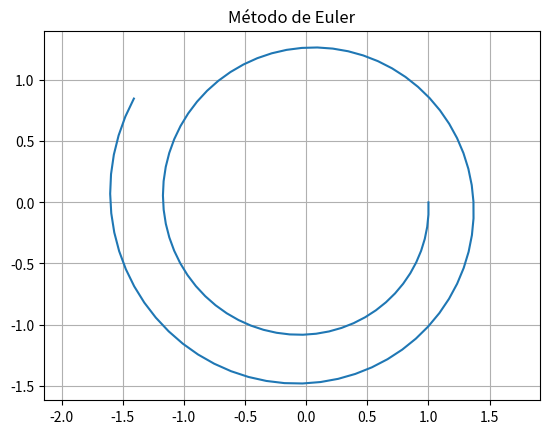
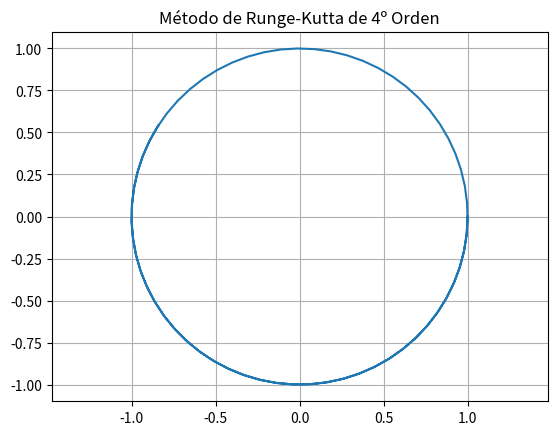
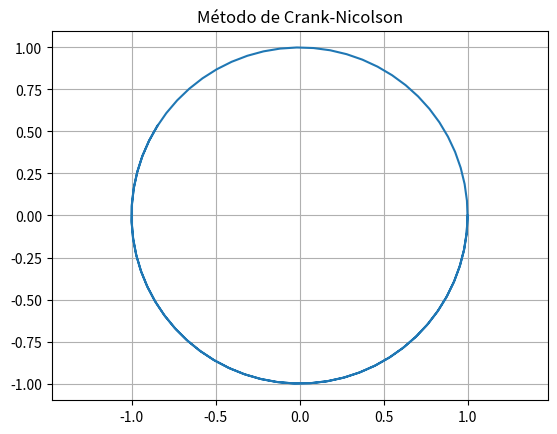

Reproduce these figures in Python, in order.
import matplotlib.pyplot as plt
from numpy import zeros, array
from scipy.optimize import newton


def euler(F, U, At, t):

    return U + At*F(U, t)


def crank_nicholson(F, U, At, t):
    def G(X):
        return X + A - At/2*(F(X, t + At))

    A = -U - At/2 * F(U, t)

    return newton(func = G, x0 = U)


def rk4(F, U, At, t):
    """Integración numérica por el Método de Runge-Kutta de 4º Orden."""
   
    k1 = F(U, t)
    k2 = F(U + At * k1 / 2, t + At / 2)
    k3 = F(U + At * k2 / 2, t + At / 2)
    k4 = F(U + At * k3, t + At)
        
    return U + At * (k1 + 2*k2 + 2*k3 + k4) / 6

def cauchy_problem(F, U0, t, scheme):
    """
    Argumentos:
      F  : Función que define el sistema diferencial dU/dt = F(U)
      U0 : Array con las condiciones iniciales
      t : time domain (vector)
      scheme: esquema temporal 
    """
    Nv = len(U0)
    N = len(t) - 1
    U = zeros((N+1, Nv))
    U[0, :] = U0
    
    for n in range(0,N):
        U[n+1, :] = scheme(F, U[n, :], t[n+1] - t[n], t[n])
      
    return U


def oscilador(U,t):
    return array([U[1], -U[0]])

def partition(a,b,N):
    """Devuelve un vector de N+1 puntos equiespaciados entre a y b. N es el número de segmentos"""
    return array([a + i*(b-a)/N for i in range( 0, N+1)])

U = cauchy_problem( F = oscilador, U0 = array([1, 0]), t = partition(a=0, b=10, N=100), scheme = euler)

plt.plot(U[:, 0], U[:, 1])
plt.title("Método de Euler")
plt.axis('equal')
plt.grid(True)
plt.show()

U = cauchy_problem( F = oscilador, U0 = array([1, 0]), t = partition(a=0, b=10, N=100), scheme = rk4)

plt.plot(U[:, 0], U[:, 1])
plt.title("Método de Runge-Kutta de 4º Orden")
plt.axis('equal')
plt.grid(True)
plt.show()

U = cauchy_problem( F = oscilador, U0 = array([1, 0]), t = partition(a=0, b=10, N=100), scheme = crank_nicholson)

plt.plot(U[:, 0], U[:, 1])
plt.title("Método de Crank-Nicolson")
plt.axis('equal')
plt.grid(True)
plt.show()
